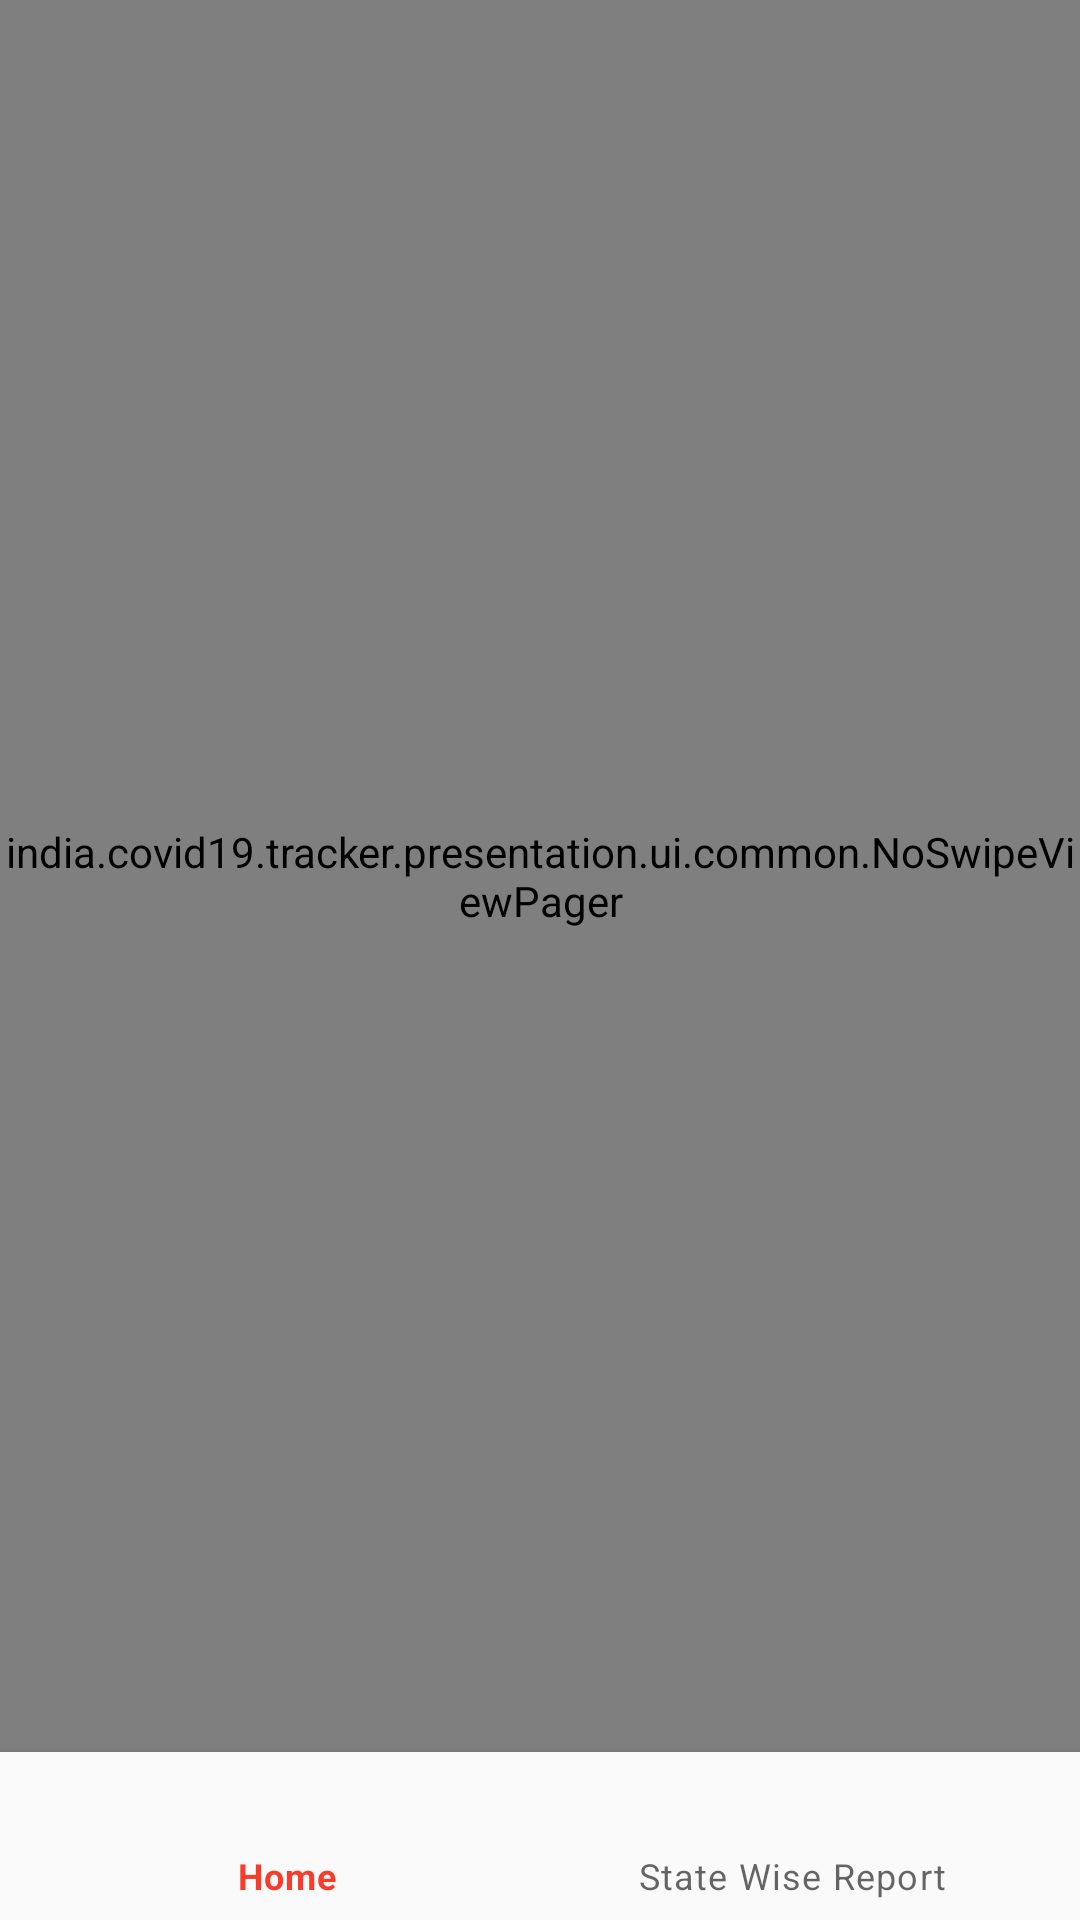

Write the Android layout XML for this screen, with the resource values it uses.
<!-- AndroidManifest.xml: fallback theme Theme.MaterialComponents.DayNight.NoActionBar -->
<!-- res/layout/activity_home.xml -->
<?xml version="1.0" encoding="utf-8"?>
<androidx.constraintlayout.widget.ConstraintLayout
    xmlns:android="http://schemas.android.com/apk/res/android"
    xmlns:app="http://schemas.android.com/apk/res-auto"
    xmlns:tools="http://schemas.android.com/tools"
    android:id="@+id/container"
    android:layout_width="match_parent"
    android:layout_height="match_parent"
    tools:context=".ui.home.HomeActivity">
    <india.covid19.tracker.presentation.ui.common.NoSwipeViewPager
        android:id="@+id/viewpager"
        android:layout_width="match_parent"
        android:layout_height="match_parent"
        android:layout_marginBottom="56dp"
        android:text="@string/title_home"
        app:layout_constraintLeft_toLeftOf="parent"
        app:layout_constraintTop_toTopOf="parent" />
    <com.google.android.material.bottomnavigation.BottomNavigationView
        android:id="@+id/nav_view"
        android:layout_width="0dp"
        android:layout_height="wrap_content"
        android:layout_marginEnd="0dp"
        android:layout_marginStart="0dp"
        android:background="?android:attr/windowBackground"
        app:layout_constraintBottom_toBottomOf="parent"
        app:layout_constraintLeft_toLeftOf="parent"
        app:layout_constraintRight_toRightOf="parent"
        android:theme="@style/BottomNavigationTheme"
        app:menu="@menu/menu_bottom_nav"/>
</androidx.constraintlayout.widget.ConstraintLayout>
<!-- resources referenced by this layout -->
<resources>
  <string name="title_home">Home</string>
  <style name="BottomNavigationTheme" parent="Theme.AppCompat.Light">
          <item name="colorPrimary">@color/red</item>
          <item name="android:textColorSecondary">@color/gray</item>
      </style>
  <color name="red">#F63D2B</color>
  <color name="gray">#808080</color>
</resources>
